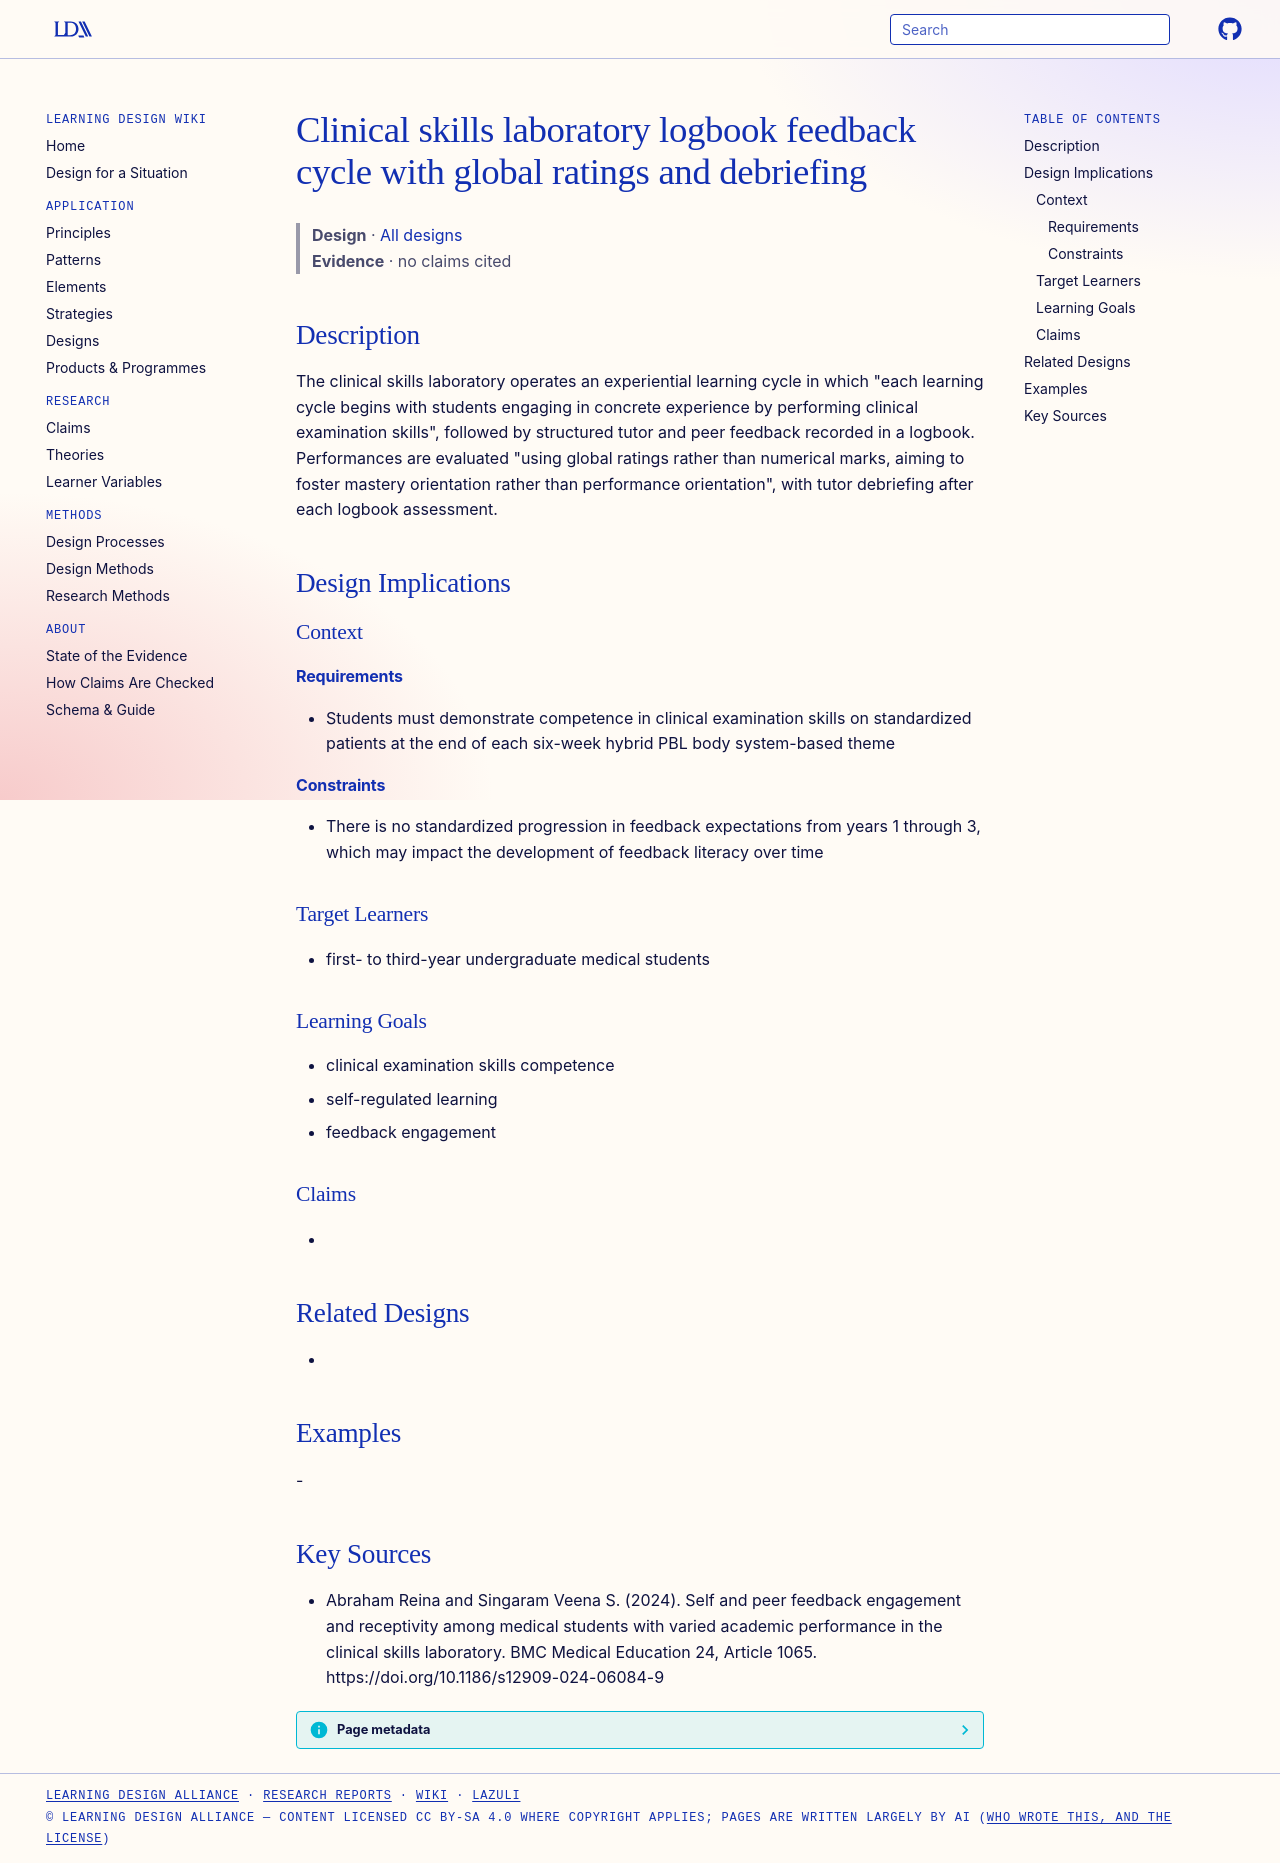

repository: Learning-Design-Alliance/learning-wiki · page: designs/clinical-skills-logbook-feedback-cycle/index.html · generator: mkdocs

---
type: design
id: clinical-skills-logbook-feedback-cycle
title: Clinical skills laboratory logbook feedback cycle with global ratings and debriefing
description: "The clinical skills laboratory operates an experiential learning cycle in which \"each learning cycle begins with students engaging in concrete experience by performing clinical examination skills\", followed by structu..."
status: review
generated:
  by: "process:settle-candidates"
  at: 2026-11-07
sources:
  - id: abraham-reina-and-singaram-veena-s-2024
    resource: "https://doi.org/10.1186/s12909-024-06084-9"
    title: "Abraham Reina and Singaram Veena S. (2024). Self and peer feedback engagement and receptivity among medical students with varied academic performance in the clinical skills laboratory. BMC Medical Education 24, Article 1065. https://doi.org/10.1186/s12909-024-06084-9"
    author: Abraham Reina and Singaram Veena S
---

# Clinical skills laboratory logbook feedback cycle with global ratings and debriefing

> **Design** · [All designs](index.md)
> **Evidence** · no claims cited

## Description
The clinical skills laboratory operates an experiential learning cycle in which "each learning cycle begins with students engaging in concrete experience by performing clinical examination skills", followed by structured tutor and peer feedback recorded in a logbook. Performances are evaluated "using global ratings rather than numerical marks, aiming to foster mastery orientation rather than performance orientation", with tutor debriefing after each logbook assessment.

## Design Implications

### Context
#### Requirements
- Students must demonstrate competence in clinical examination skills on standardized patients at the end of each six-week hybrid PBL body system-based theme
#### Constraints
- There is no standardized progression in feedback expectations from years 1 through 3, which may impact the development of feedback literacy over time

### Target Learners
- first- to third-year undergraduate medical students

### Learning Goals
- clinical examination skills competence
- self-regulated learning
- feedback engagement

### Claims
- 

## Related Designs
- 

## Examples
-

## Key Sources
- Abraham Reina and Singaram Veena S. (2024). Self and peer feedback engagement and receptivity among medical students with varied academic performance in the clinical skills laboratory. BMC Medical Education 24, Article 1065. https://doi.org/10.1186/s12909-024-06084-9
